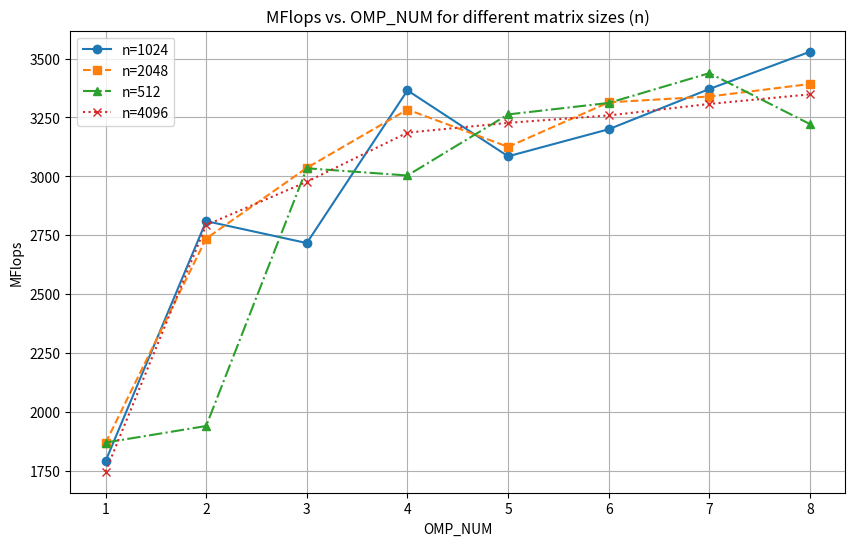

Generate this figure with matplotlib:
import matplotlib.pyplot as plt

# Data from the table
omp_nums = [1, 2, 3, 4, 5, 6, 7, 8]
mflops_n1024 = [1789.59, 2809.43, 2716.26, 3364.56, 3084.71, 3199.67, 3370.68, 3528.89]
mflops_n2048 = [1866.56, 2735.33, 3035.49, 3283.31, 3124.86, 3313.94, 3338.62, 3391.87]
mflops_n512 = [1868.86, 1939.28, 3033.78, 3003.24, 3262.53, 3311.39, 3437.97, 3221.35]
mflops_n4096 = [1745.08, 2792.64, 2976.46, 3185.23, 3226.81, 3258.23, 3307.09, 3347.77]

# Plotting
plt.figure(figsize=(10, 6))
plt.plot(omp_nums, mflops_n1024, marker='o', linestyle='-', label='n=1024')
plt.plot(omp_nums, mflops_n2048, marker='s', linestyle='--', label='n=2048')
plt.plot(omp_nums, mflops_n512, marker='^', linestyle='-.', label='n=512')
plt.plot(omp_nums, mflops_n4096, marker='x', linestyle=':', label='n=4096')

plt.xlabel('OMP_NUM')
plt.ylabel('MFlops')
plt.title('MFlops vs. OMP_NUM for different matrix sizes (n)')
plt.xticks(omp_nums)
plt.legend()
plt.grid(True)
plt.savefig("q1-3_plots.jpg")
plt.show()